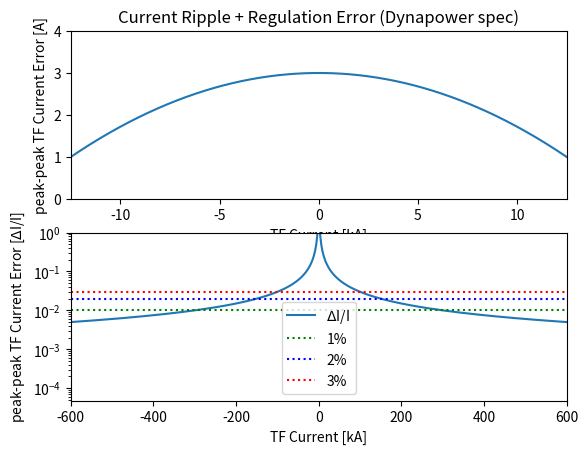

Write the Python code that produced this figure.
from numpy import *
from matplotlib.pyplot import *

I0 = linspace(-12.5e3, 12.5e3, 10000)


def RippleFunction(I0):
    FS = 12.5e3
    Max = 3.0
    Min = 1.0
    dI = (Max - Min) / FS**2 * (-(I0 - FS) * (I0 + FS)) + Min
    return dI


dI = RippleFunction(I0)

subplot(2, 1, 1)
plot(I0 / 1e3, dI)
xlabel('TF Current [kA]')
ylabel('peak-peak TF Current Error [A]')
title('Current Ripple + Regulation Error (Dynapower spec)')
ylim(0, 4)
xlim(-12.5, 12.5)

subplot(2, 1, 2)
# plot(I0/1e3,dI*100.0/abs(I0))
semilogy(I0, dI / abs(I0), label=r'$\Delta$I/I')
axhline(y=0.01, linestyle=':', color='g', label='1%')
axhline(y=0.02, linestyle=':', color='b', label='2%')
axhline(y=0.03, linestyle=':', color='r', label='3%')
xlabel('TF Current [kA]')
ylabel(r'peak-peak TF Current Error [$\Delta$I/I]')
ylim(0, 1)
xlim(-600, 600)  # xlim(-12.5,12.5)
legend()


show()
